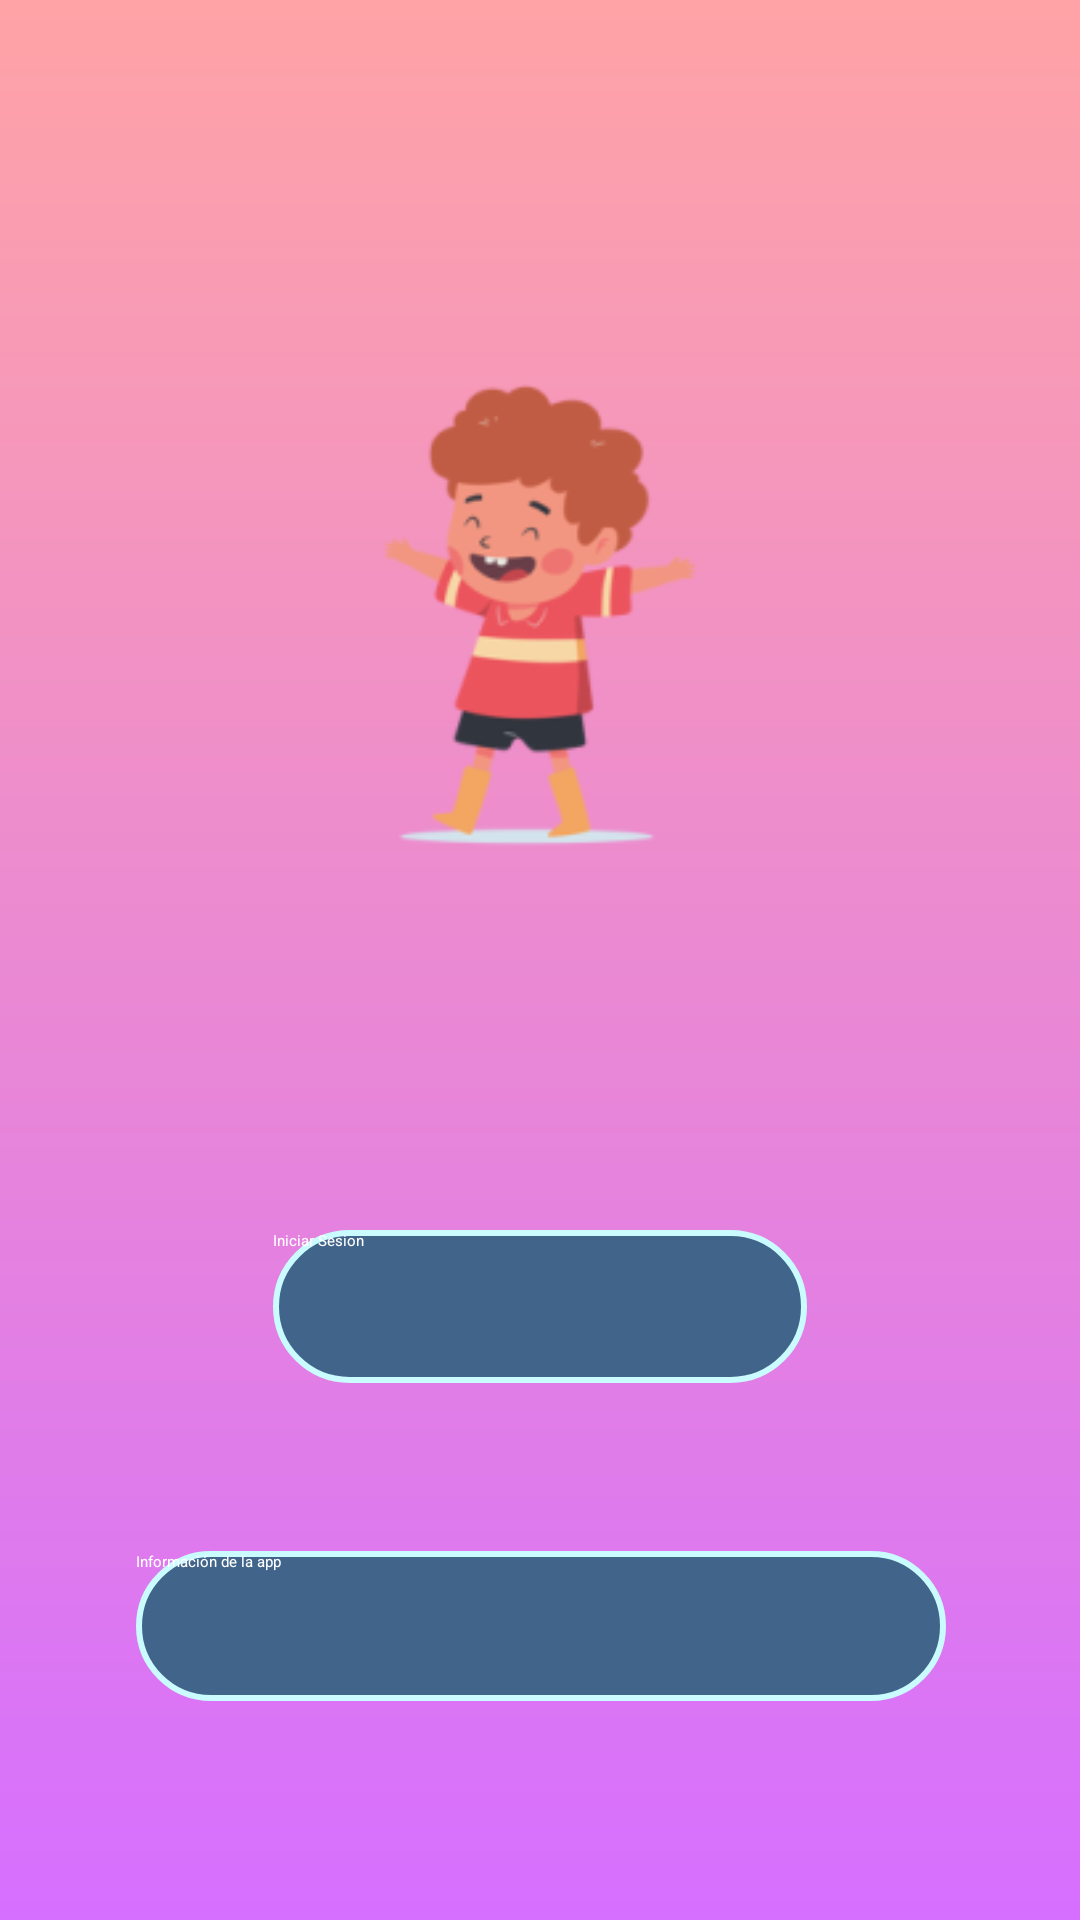

Produce the Android XML layout that renders to this screen, including the resource entries it uses.
<!-- AndroidManifest.xml: application theme Theme.Proyecto_Final -->
<!-- res/layout/fragment_home.xml -->
<?xml version="1.0" encoding="utf-8"?>
<androidx.constraintlayout.widget.ConstraintLayout xmlns:android="http://schemas.android.com/apk/res/android"
    xmlns:app="http://schemas.android.com/apk/res-auto"
    xmlns:tools="http://schemas.android.com/tools"
    android:layout_width="match_parent"
    android:layout_height="match_parent"
    tools:context=".HomeFragment"
    android:background="@drawable/background_home">

    <ImageView
        android:id="@+id/imageView2"
        android:layout_width="286dp"
        android:layout_height="318dp"
        android:src="@mipmap/ic_logo_nino_foreground"
        app:layout_constraintBottom_toBottomOf="parent"
        app:layout_constraintEnd_toEndOf="parent"
        app:layout_constraintStart_toStartOf="parent"
        app:layout_constraintTop_toTopOf="parent"
        app:layout_constraintVertical_bias="0.143"
        tools:srcCompat="@drawable/nino" />

    <Button
        android:id="@+id/btnIniciar"
        android:layout_width="178dp"
        android:layout_height="51dp"
        android:layout_marginTop="46dp"
        android:background="@drawable/button"
        android:text="Iniciar Sesion"
        app:layout_constraintEnd_toEndOf="parent"
        app:layout_constraintStart_toStartOf="parent"
        app:layout_constraintTop_toBottomOf="@+id/imageView2"
        android:textColor="@color/white"/>

    <Button
        android:id="@+id/btnAbout"
        android:layout_width="270dp"
        android:layout_height="50dp"
        android:layout_marginTop="56dp"
        android:background="@drawable/button"
        android:text="Información de la app"
        app:layout_constraintBottom_toBottomOf="parent"
        app:layout_constraintEnd_toEndOf="parent"
        app:layout_constraintHorizontal_bias="0.502"
        app:layout_constraintStart_toStartOf="parent"
        app:layout_constraintTop_toBottomOf="@+id/btnIniciar"
        app:layout_constraintVertical_bias="0.0"
        android:textColor="@color/white"/>
</androidx.constraintlayout.widget.ConstraintLayout>
<!-- resources referenced by this layout -->
<resources>
  <color name="white">#FFFFFFFF</color>
  <!-- drawable background_home (drawable) -->
  <?xml version="1.0" encoding="utf-8"?>
  <shape xmlns:android="http://schemas.android.com/apk/res/android" android:shape="rectangle">
      <gradient
          android:startColor="#ffa3a6"
          android:endColor="#d66fff"
          android:angle="270"
          />
  </shape>
  <!-- drawable button (drawable) -->
  <?xml version="1.0" encoding="utf-8"?>
  <shape xmlns:android="http://schemas.android.com/apk/res/android">
      <stroke
          android:color="@color/light_button"
          android:width="2dp"/>
      <solid
          android:color="@color/hard_text"/>
      <corners
          android:radius="50dp"/>
  </shape>
  <!-- mipmap ic_logo_nino_foreground: png bitmap (mipmap-hdpi, 5168 bytes) -->
  <color name="light_button">#C9FBFF</color>
  <color name="hard_text">#41658A</color>
</resources>
